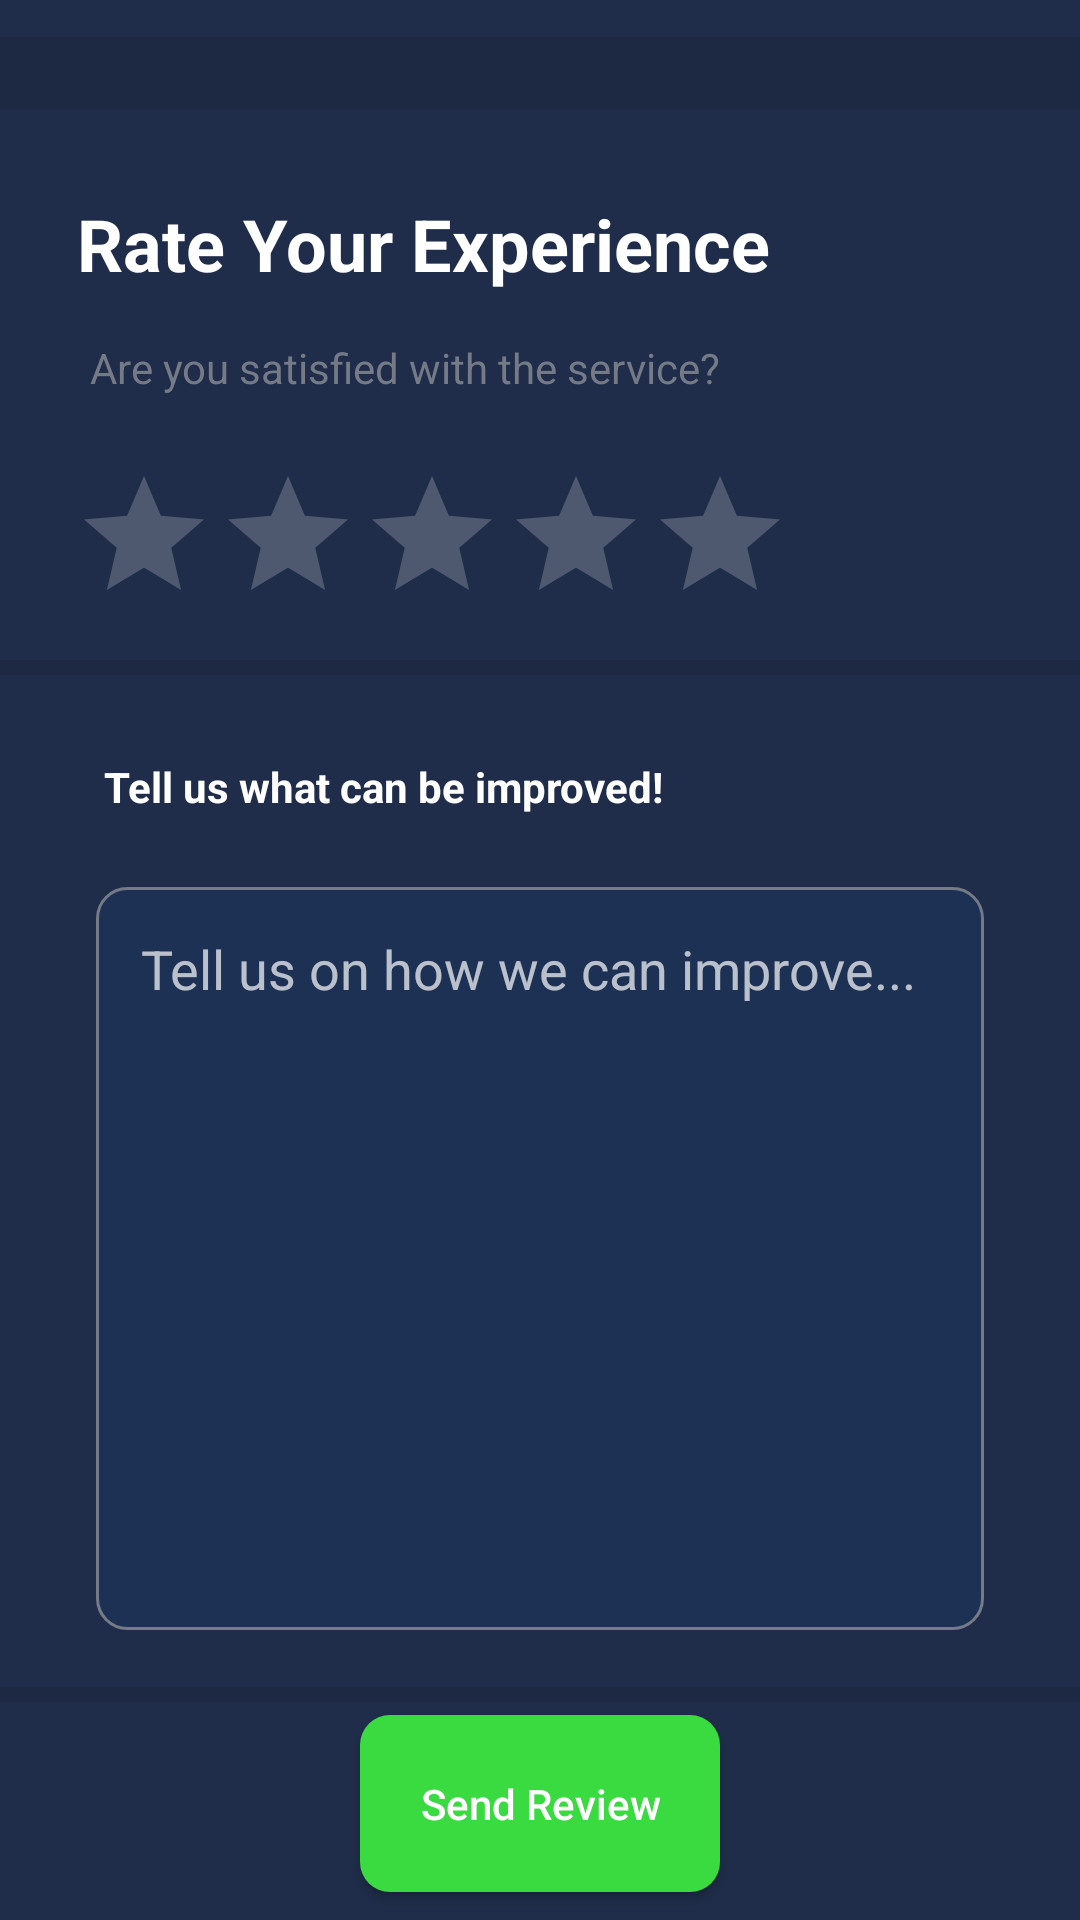

Produce the Android XML layout that renders to this screen, including the resource entries it uses.
<!-- AndroidManifest.xml: application theme Theme.Design.NoActionBar -->
<!-- res/layout/fragment_write_feedback.xml -->
<?xml version="1.0" encoding="utf-8"?>
<ScrollView xmlns:app="http://schemas.android.com/apk/res-auto"
    xmlns:tools="http://schemas.android.com/tools"
    android:layout_width="match_parent"
    android:layout_height="match_parent"
    xmlns:android="http://schemas.android.com/apk/res/android"
    android:fillViewport="true">
<androidx.constraintlayout.widget.ConstraintLayout
    android:layout_width="match_parent"
    android:layout_height="wrap_content"
    android:background="@color/cloud_burst"
    tools:context=".fragments.WriteFeedbackFragment">

    <View
        android:id="@+id/view"
        android:layout_width="match_parent"
        android:layout_height="24dp"
        android:background="@color/dark_blue"
        app:layout_constraintBottom_toBottomOf="parent"
        app:layout_constraintEnd_toEndOf="parent"
        app:layout_constraintHorizontal_bias="0.0"
        app:layout_constraintStart_toStartOf="parent"
        app:layout_constraintTop_toTopOf="parent"
        app:layout_constraintVertical_bias="0.02" />

    <TextView
        android:id="@+id/rateExperienceTextView"
        android:layout_width="wrap_content"
        android:layout_height="wrap_content"
        android:text="@string/rate_your_experience"
        android:textColor="@color/white"
        android:textSize="24sp"
        android:textStyle="bold"
        app:layout_constraintBottom_toBottomOf="parent"
        app:layout_constraintEnd_toEndOf="parent"
        app:layout_constraintHorizontal_bias="0.20"
        app:layout_constraintStart_toStartOf="parent"
        app:layout_constraintTop_toBottomOf="@+id/view"
        app:layout_constraintVertical_bias="0.05" />

    <TextView
        android:id="@+id/satisfiedTextView"
        android:layout_width="wrap_content"
        android:layout_height="wrap_content"
        android:text="@string/are_you_satisfied_with_the_service"
        android:textColor="@color/raven"
        app:layout_constraintBottom_toBottomOf="parent"
        app:layout_constraintEnd_toEndOf="parent"
        app:layout_constraintHorizontal_bias="0.20"
        app:layout_constraintStart_toStartOf="parent"
        app:layout_constraintTop_toBottomOf="@+id/rateExperienceTextView"
        app:layout_constraintVertical_bias="0.03" />

    <RatingBar
        android:id="@+id/ratingBar"
        style="@style/Widget.AppCompat.RatingBar"
        android:layout_width="wrap_content"
        android:layout_height="wrap_content"
        app:layout_constraintBottom_toBottomOf="parent"
        app:layout_constraintEnd_toEndOf="parent"
        app:layout_constraintHorizontal_bias="0.20"
        app:layout_constraintStart_toStartOf="parent"
        app:layout_constraintTop_toBottomOf="@+id/satisfiedTextView"
        app:layout_constraintVertical_bias="0.05" />

    <TextView
        android:id="@+id/improveTextView"
        android:layout_width="wrap_content"
        android:layout_height="wrap_content"
        android:text="@string/tell_us_what_can_be_improved"
        android:textColor="@color/white"
        android:textStyle="bold"
        app:layout_constraintBottom_toBottomOf="parent"
        app:layout_constraintEnd_toEndOf="parent"
        app:layout_constraintHorizontal_bias="0.2"
        app:layout_constraintStart_toStartOf="parent"
        app:layout_constraintTop_toBottomOf="@+id/view1"
        app:layout_constraintVertical_bias="0.07" />

    <View
        android:id="@+id/view1"
        android:layout_width="match_parent"
        android:layout_height="5dp"
        android:background="@color/dark_blue"
        app:layout_constraintBottom_toBottomOf="parent"
        app:layout_constraintEnd_toEndOf="parent"
        app:layout_constraintHorizontal_bias="0.0"
        app:layout_constraintStart_toStartOf="parent"
        app:layout_constraintTop_toBottomOf="@+id/ratingBar"
        app:layout_constraintVertical_bias="0.02" />

    <View
        android:id="@+id/view5"
        android:layout_width="match_parent"
        android:layout_height="5dp"
        android:background="@color/dark_blue"
        app:layout_constraintBottom_toBottomOf="parent"
        app:layout_constraintEnd_toEndOf="parent"
        app:layout_constraintHorizontal_bias="0.0"
        app:layout_constraintStart_toStartOf="parent"
        app:layout_constraintTop_toBottomOf="@+id/improveTextView"
        app:layout_constraintVertical_bias="0.80" />

    <EditText
        android:id="@+id/improveEditText"
        android:layout_width="0dp"
        android:layout_height="0dp"
        android:layout_marginStart="32dp"
        android:layout_marginTop="24dp"
        android:layout_marginEnd="32dp"
        android:layout_marginBottom="24dp"
        android:autofillHints=""
        android:background="@drawable/edit_text_bg"
        android:ems="10"
        android:gravity="start"
        android:hint="@string/tell_us_on_how_we_can_improve"
        android:includeFontPadding="true"
        android:inputType="textMultiLine|text"
        android:padding="15dp"
        android:textColor="@color/white"
        app:layout_constraintBottom_toBottomOf="@+id/view5"
        app:layout_constraintEnd_toEndOf="parent"
        app:layout_constraintStart_toStartOf="parent"
        app:layout_constraintTop_toBottomOf="@+id/improveTextView" />

    <Button
        android:id="@+id/sendReviewButton"
        android:layout_width="wrap_content"
        android:layout_height="wrap_content"
        android:background="@drawable/button_login_bg"
        android:padding="20dp"
        android:text="@string/send_review"
        android:textAllCaps="false"
        android:textColor="@color/white"
        app:layout_constraintBottom_toBottomOf="parent"
        app:layout_constraintEnd_toEndOf="parent"
        app:layout_constraintStart_toStartOf="parent"
        app:layout_constraintTop_toTopOf="@+id/view5"
        app:layout_constraintVertical_bias="0.50" />

</androidx.constraintlayout.widget.ConstraintLayout>
</ScrollView>
<!-- resources referenced by this layout -->
<resources>
  <color name="cloud_burst">#1f2d4a</color>
  <color name="dark_blue">#1D2943</color>
  <color name="raven">#757b86</color>
  <color name="white">#FFFFFFFF</color>
  <!-- drawable button_login_bg (drawable) -->
  <?xml version="1.0" encoding="utf-8"?>
  <shape xmlns:android="http://schemas.android.com/apk/res/android"
      android:shape="rectangle">
      <solid android:color="@color/emerald"/>
      <corners android:radius="10dp"/>
  </shape>
  <!-- drawable edit_text_bg (drawable) -->
  <shape xmlns:android="http://schemas.android.com/apk/res/android"
      android:shape="rectangle">
      <solid android:color="@color/light_blue" />
      <stroke android:width="1dip" android:color="@color/raven" />
      <corners android:radius="10dp" />
  </shape>
  <string name="are_you_satisfied_with_the_service">Are you satisfied with the service?</string>
  <string name="rate_your_experience">Rate Your Experience</string>
  <string name="send_review">Send Review</string>
  <string name="tell_us_on_how_we_can_improve">Tell us on how we can improve...</string>
  <string name="tell_us_what_can_be_improved">Tell us what can be improved!</string>
  <color name="emerald">#3ada41</color>
  <color name="light_blue">#1d3154</color>
</resources>
